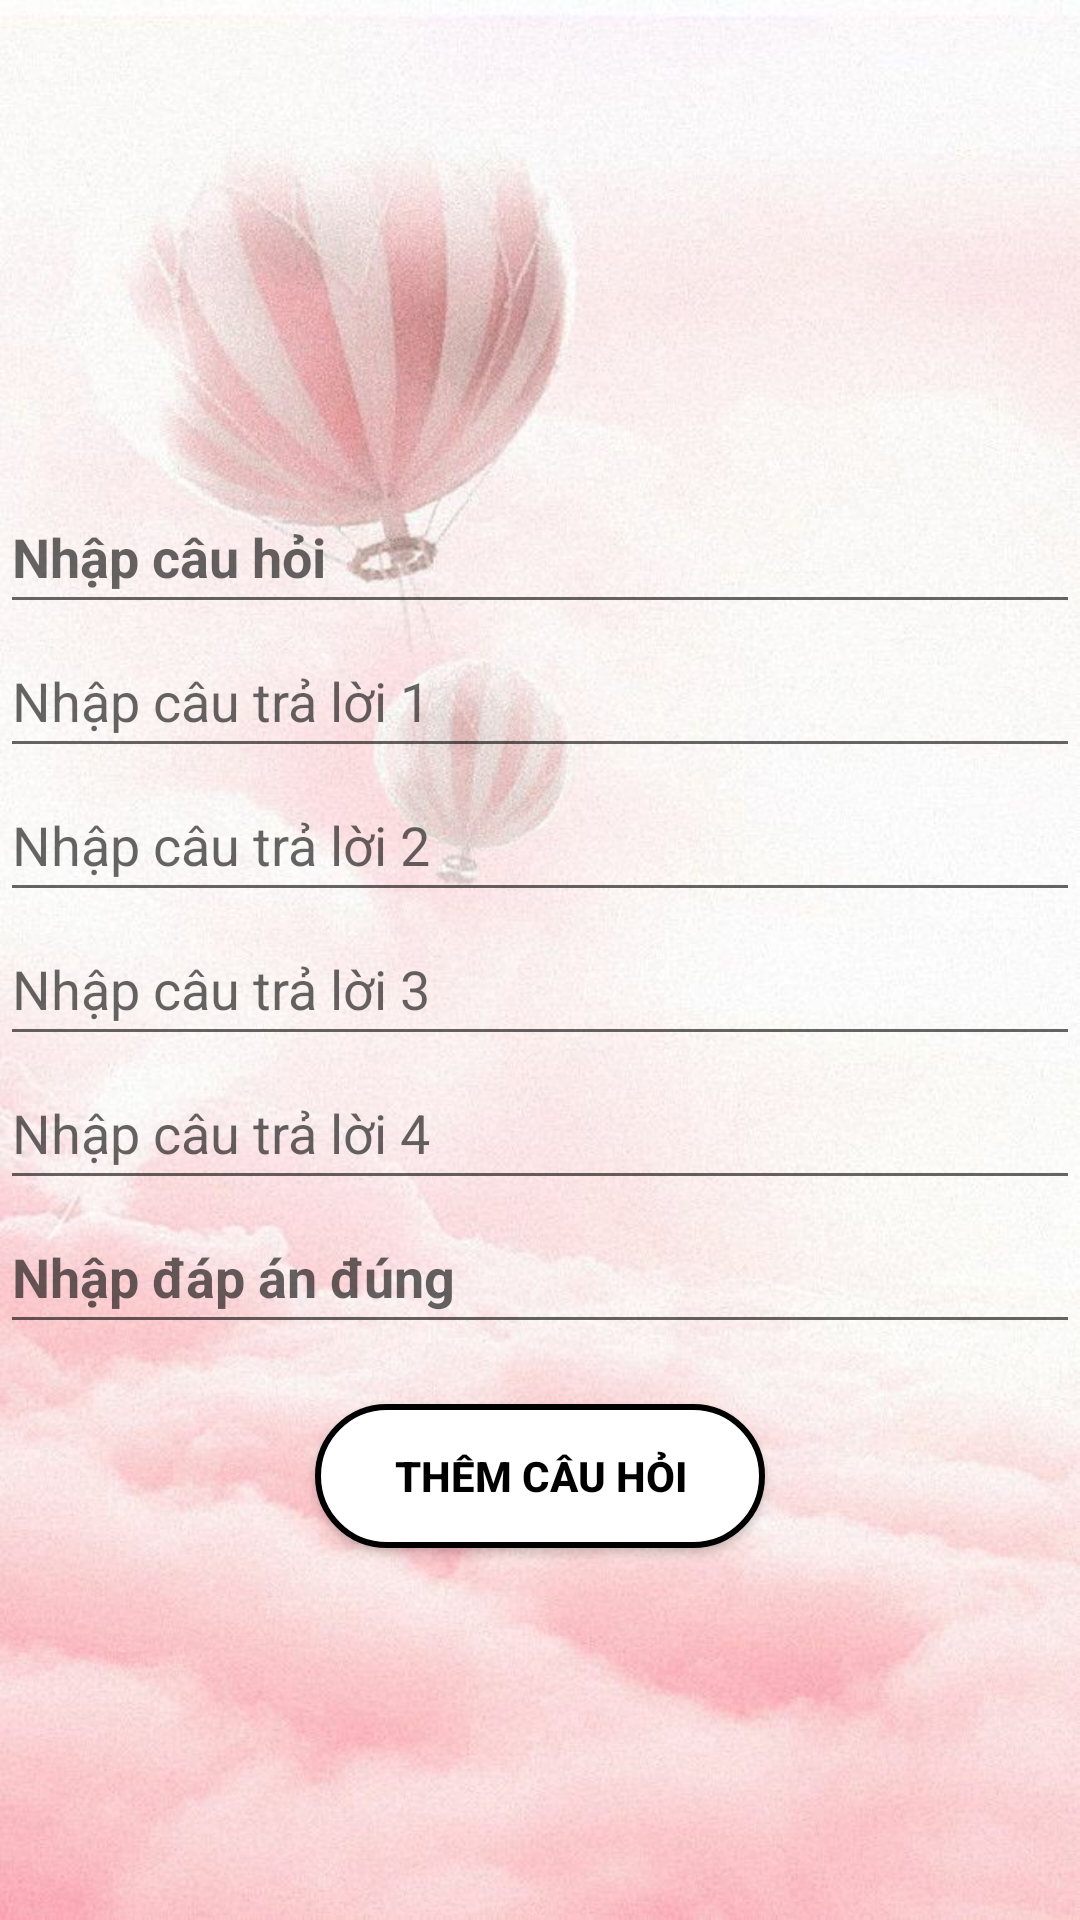

Here is an Android app screen rendered from its layout file. Give the layout XML and the strings, colors and styles it references.
<!-- AndroidManifest.xml: application theme Theme.Quizit -->
<!-- res/layout/activity_build_question.xml -->
<?xml version="1.0" encoding="utf-8"?>

<LinearLayout xmlns:android="http://schemas.android.com/apk/res/android"
    xmlns:app="http://schemas.android.com/apk/res-auto"
    xmlns:tools="http://schemas.android.com/tools"
    android:layout_width="match_parent"
    android:layout_height="match_parent"
    android:orientation="vertical"
    android:background="@drawable/background_question"
    tools:context=".BuildQuestion">
    <EditText
        android:id="@+id/et_question"
        android:layout_width="match_parent"
        android:layout_height="48dp"
        android:layout_marginTop="160dp"
        android:hint="Nhập câu hỏi"
        android:textStyle="bold"
        />

    <EditText
        android:id="@+id/et_answer1"
        android:layout_width="match_parent"
        android:layout_height="48dp"
        android:hint="Nhập câu trả lời 1" />

    <EditText
        android:id="@+id/et_answer2"
        android:layout_width="match_parent"
        android:layout_height="48dp"
        android:hint="Nhập câu trả lời 2" />

    <EditText
        android:id="@+id/et_answer3"
        android:layout_width="match_parent"
        android:layout_height="48dp"
        android:hint="Nhập câu trả lời 3" />

    <EditText
        android:id="@+id/et_answer4"
        android:layout_width="match_parent"
        android:layout_height="48dp"
        android:hint="Nhập câu trả lời 4" />

    <EditText
        android:id="@+id/et_correct"
        android:layout_width="match_parent"
        android:layout_height="48dp"
        android:hint="Nhập đáp án đúng"
        android:textStyle="bold"/>

    <Button
        android:id="@+id/btn_add_question"
        android:layout_width="150dp"
        android:layout_height="48dp"
        android:layout_gravity="center"
        android:layout_marginTop="20dp"
        android:background="@drawable/corner_background"
        android:text="Thêm Câu Hỏi"
        android:textColor="@color/black"
        android:textStyle="bold"/>
</LinearLayout>
<!-- resources referenced by this layout -->
<resources>
  <color name="black">#FF000000</color>
  <!-- drawable background_question: jpg bitmap (drawable, 78612 bytes) -->
  <!-- drawable corner_background (drawable) -->
  <?xml version="1.0" encoding="utf-8"?>
  
  <shape xmlns:android="http://schemas.android.com/apk/res/android"
      android:shape="rectangle">
      <solid android:color="@color/white"/>
      <stroke
          android:width="2dp"
          android:color="@color/black"/>
      <corners
          android:radius="30dp"/>
  
  </shape>
  <style name="Theme.Quizit" parent="Theme.AppCompat.DayNight.NoActionBar">
          
          <item name="colorPrimary">@color/purple_500</item>
          <item name="colorPrimaryVariant">@color/LightSeaGreen</item>
          <item name="colorOnPrimary">@color/white</item>
          
          <item name="colorSecondary">@color/teal_200</item>
          <item name="colorSecondaryVariant">@color/teal_700</item>
          <item name="colorOnSecondary">@color/black</item>
          
          <item name="android:statusBarColor">?attr/colorPrimaryVariant</item>
          
      </style>
  <color name="white">#FFFFFFFF</color>
  <color name="purple_500">#FF6200EE</color>
  <color name="LightSeaGreen">#20B2AA</color>
  <color name="teal_200">#FF03DAC5</color>
  <color name="teal_700">#FF018786</color>
</resources>
